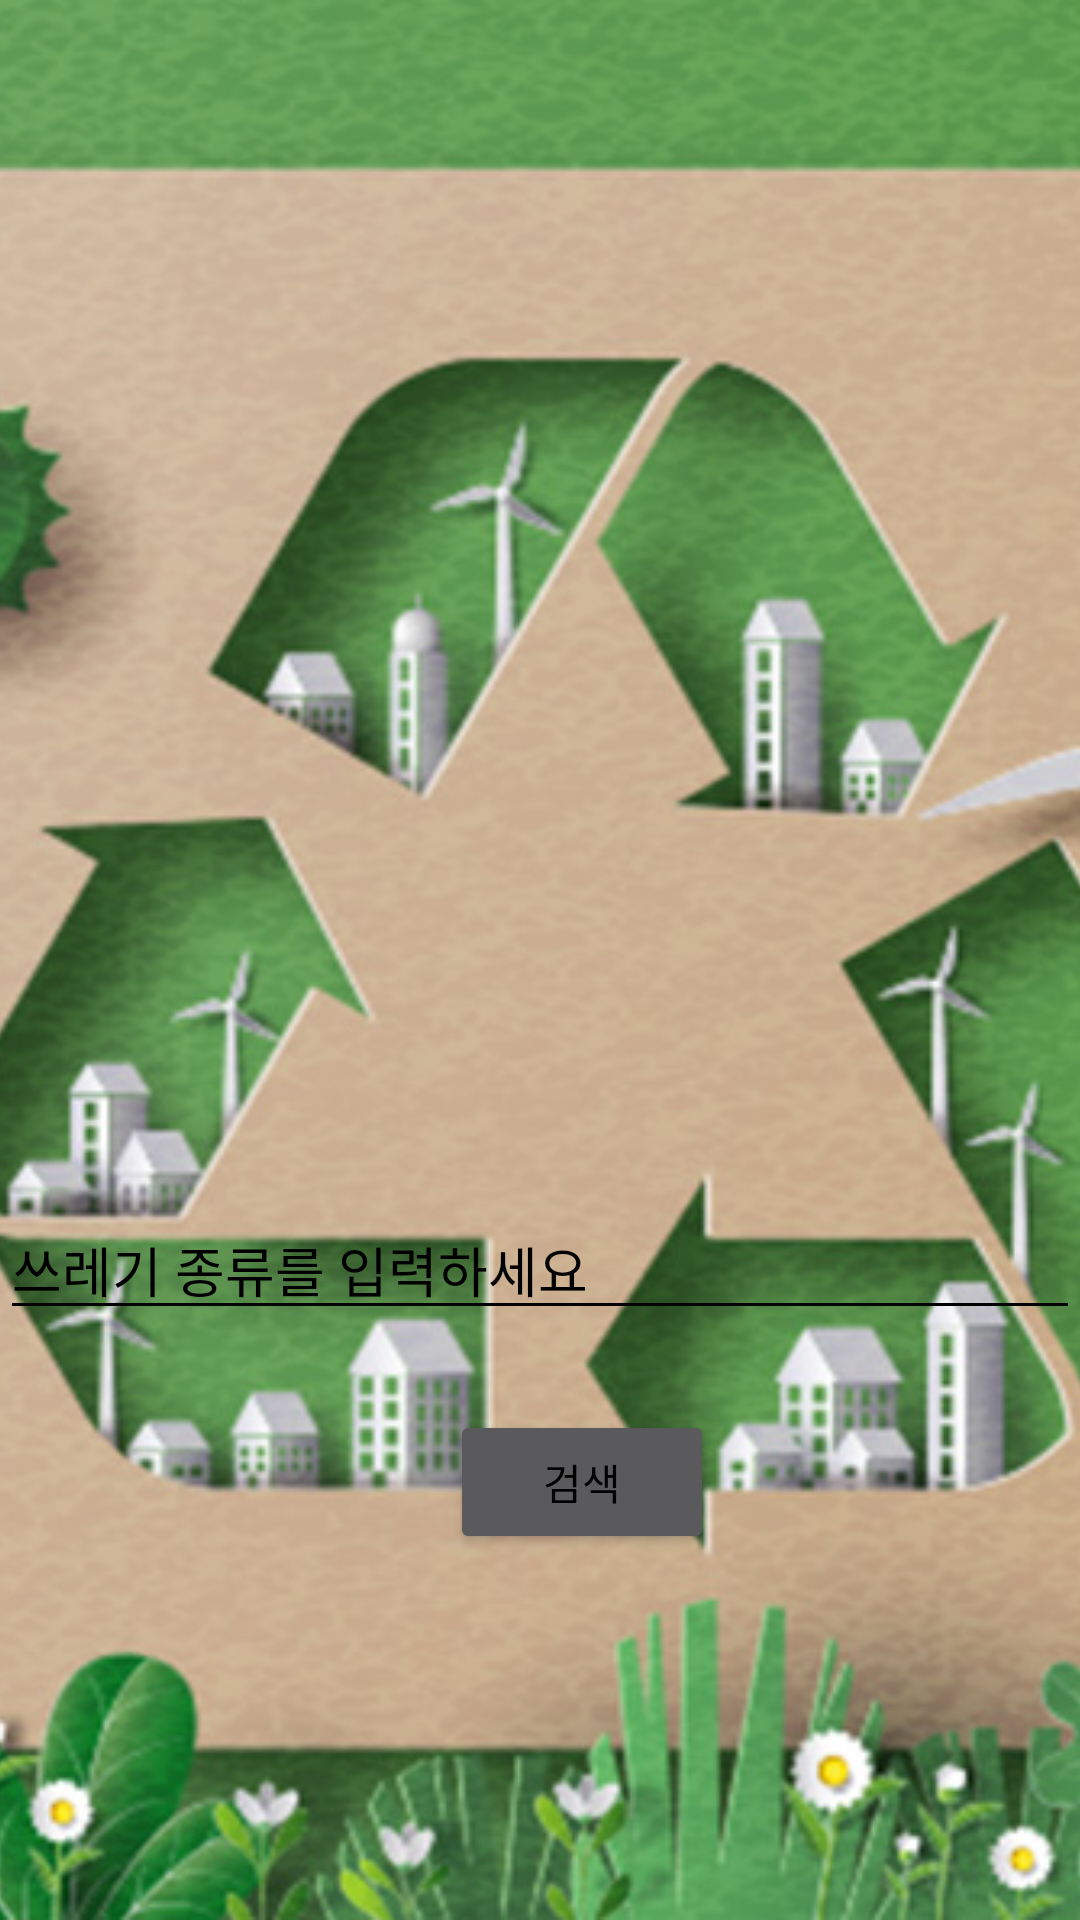

Layout XML and referenced resources for this Android screen:
<!-- AndroidManifest.xml: application theme Theme.AppCompat.NoActionBar -->
<!-- res/layout/fragment_environment.xml -->
<?xml version="1.0" encoding="utf-8"?>
<FrameLayout xmlns:android="http://schemas.android.com/apk/res/android"
    xmlns:tools="http://schemas.android.com/tools"
    android:layout_width="match_parent"
    android:layout_height="match_parent"
    tools:context=".environmentaltips.environmentFragment">

    <ImageView
        android:layout_width="wrap_content"
        android:layout_height="match_parent"
        android:scaleType="centerCrop"
        android:src="@drawable/separatecollection" />
    
    
    <EditText
        android:id="@+id/search_edit_text"
        android:layout_width="match_parent"
        android:layout_height="wrap_content"
        android:backgroundTint="#000000"
        android:hint="쓰레기 종류를 입력하세요"
        android:textColorHint="#000000"
        android:layout_marginTop="400dp"
        android:textColor="#000000" />

    
    <Button
        android:id="@+id/search_button"
        android:layout_width="wrap_content"
        android:layout_height="wrap_content"
        android:text="검색"
        android:layout_marginLeft="150dp"
        android:layout_marginTop="470dp"
        android:textColor="#000000" />

    
    <TextView
        android:id="@+id/result_text_view"
        android:layout_width="match_parent"
        android:layout_height="wrap_content"
        android:textSize="16sp"
        android:layout_marginTop="520dp"
        android:textColor="#000000"
        android:gravity="center"
        android:layout_gravity="center_horizontal" />
</FrameLayout>
<!-- resources referenced by this layout -->
<resources>
  <!-- drawable separatecollection: jpg bitmap (drawable, 212722 bytes) -->
  <style name="Theme.AppCompat.NoActionBar">
  
          <item name="windowActionBar">false</item>
  
          <item name="windowNoTitle">true</item>
  
      </style>
</resources>
